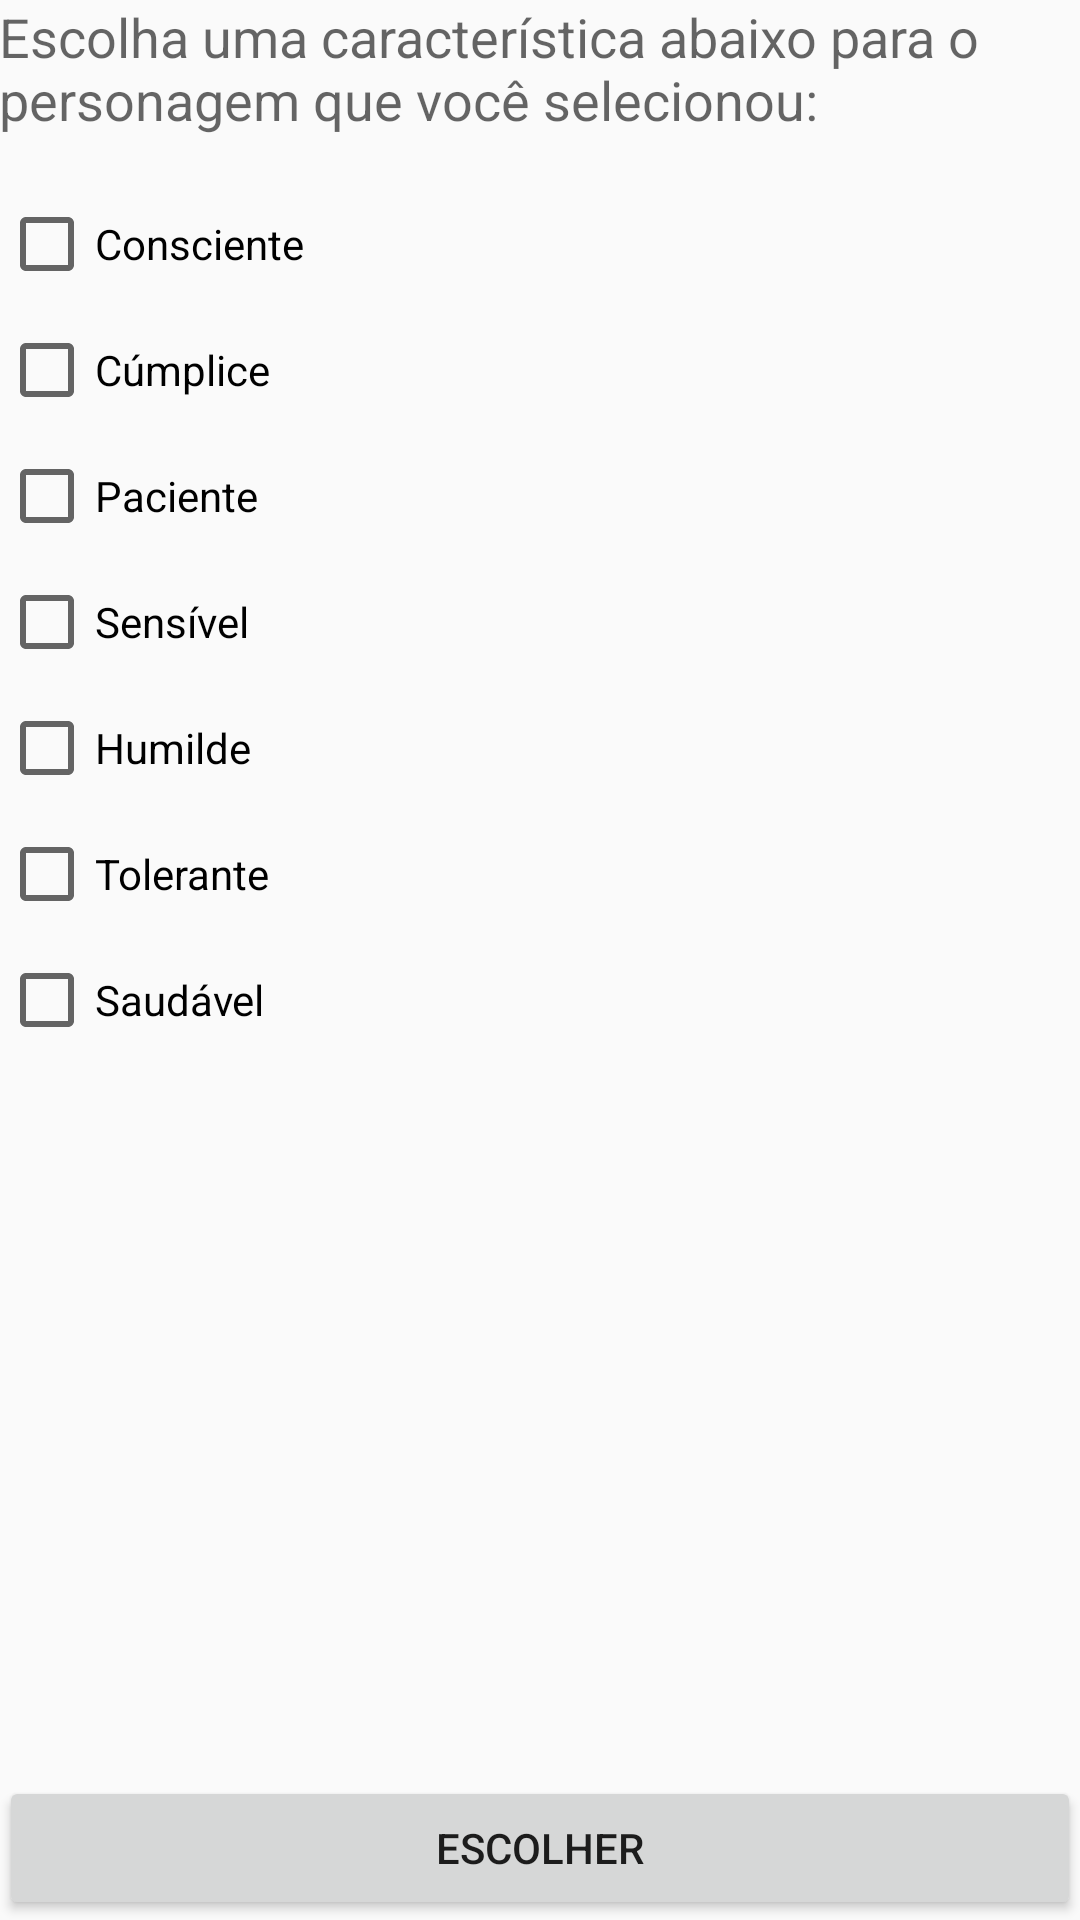

This screen was rendered from an Android layout file. Write that file and the resources it references.
<!-- AndroidManifest.xml: application theme AppTheme -->
<!-- res/layout/activity_characteristic_character.xml -->
<?xml version="1.0" encoding="utf-8"?>
<RelativeLayout xmlns:android="http://schemas.android.com/apk/res/android"
    xmlns:tools="http://schemas.android.com/tools"
    android:id="@+id/activity_characteristic_character"
    android:layout_width="match_parent"
    android:layout_height="match_parent"
    android:paddingBottom="@dimen/activity_vertical_margin"
    android:paddingLeft="@dimen/activity_horizontal_margin"
    android:paddingRight="@dimen/activity_horizontal_margin"
    android:paddingTop="@dimen/activity_vertical_margin"
    tools:context="com.havona.www.teby.view.CharacteristicCharacterActivity">

    <TextView
        android:layout_width="match_parent"
        android:layout_height="wrap_content"
        android:text="Escolha uma característica abaixo para o personagem que você selecionou:"
        android:textAppearance="@style/TextAppearance.AppCompat.Medium"
        android:id="@+id/textView2" />

    <CheckBox
        android:text="Consciente"
        android:layout_width="wrap_content"
        android:layout_height="wrap_content"
        android:layout_below="@+id/textView2"
        android:layout_alignParentLeft="true"
        android:layout_alignParentStart="true"
        android:layout_marginTop="20dp"
        android:id="@+id/checkBox" />
    <CheckBox
        android:text="Cúmplice"
        android:layout_width="wrap_content"
        android:layout_height="wrap_content"
        android:layout_below="@+id/checkBox"
        android:layout_alignParentLeft="true"
        android:layout_alignParentStart="true"
        android:layout_marginTop="10dp"
        android:id="@+id/checkBox1" />
    <CheckBox
        android:text="Paciente"
        android:layout_width="wrap_content"
        android:layout_height="wrap_content"
        android:layout_below="@+id/checkBox1"
        android:layout_alignParentLeft="true"
        android:layout_alignParentStart="true"
        android:layout_marginTop="10dp"
        android:id="@+id/checkBox2" />
    <CheckBox
        android:text="Sensível"
        android:layout_width="wrap_content"
        android:layout_height="wrap_content"
        android:layout_below="@+id/checkBox2"
        android:layout_alignParentLeft="true"
        android:layout_alignParentStart="true"
        android:layout_marginTop="10dp"
        android:id="@+id/checkBox3" />
    <CheckBox
        android:text="Humilde"
        android:layout_width="wrap_content"
        android:layout_height="wrap_content"
        android:layout_below="@+id/checkBox3"
        android:layout_alignParentLeft="true"
        android:layout_alignParentStart="true"
        android:layout_marginTop="10dp"
        android:id="@+id/checkBox4" />
    <CheckBox
        android:text="Tolerante"
        android:layout_width="wrap_content"
        android:layout_height="wrap_content"
        android:layout_below="@+id/checkBox4"
        android:layout_alignParentLeft="true"
        android:layout_alignParentStart="true"
        android:layout_marginTop="10dp"
        android:id="@+id/checkBox5" />
    <CheckBox
        android:text="Saudável"
        android:layout_width="wrap_content"
        android:layout_height="wrap_content"
        android:layout_below="@+id/checkBox5"
        android:layout_alignParentLeft="true"
        android:layout_alignParentStart="true"
        android:layout_marginTop="10dp"
        android:id="@+id/checkBox6" />
    <Button
        android:id="@+id/buttonContinuarChooseCarac"
        android:layout_width="match_parent"
        android:layout_height="wrap_content"
        android:text="Escolher"
        android:layout_alignParentBottom="true"/>

</RelativeLayout>
<!-- resources referenced by this layout -->
<resources>
  <style name="AppTheme" parent="Theme.AppCompat.Light.DarkActionBar">
          
          <item name="colorPrimary">@color/colorPrimary</item>
          <item name="colorPrimaryDark">@color/colorPrimaryDark</item>
          <item name="colorAccent">@color/colorAccent</item>
      </style>
  <color name="colorPrimary">#3F51B5</color>
  <color name="colorPrimaryDark">#303F9F</color>
  <color name="colorAccent">#FF4081</color>
</resources>
